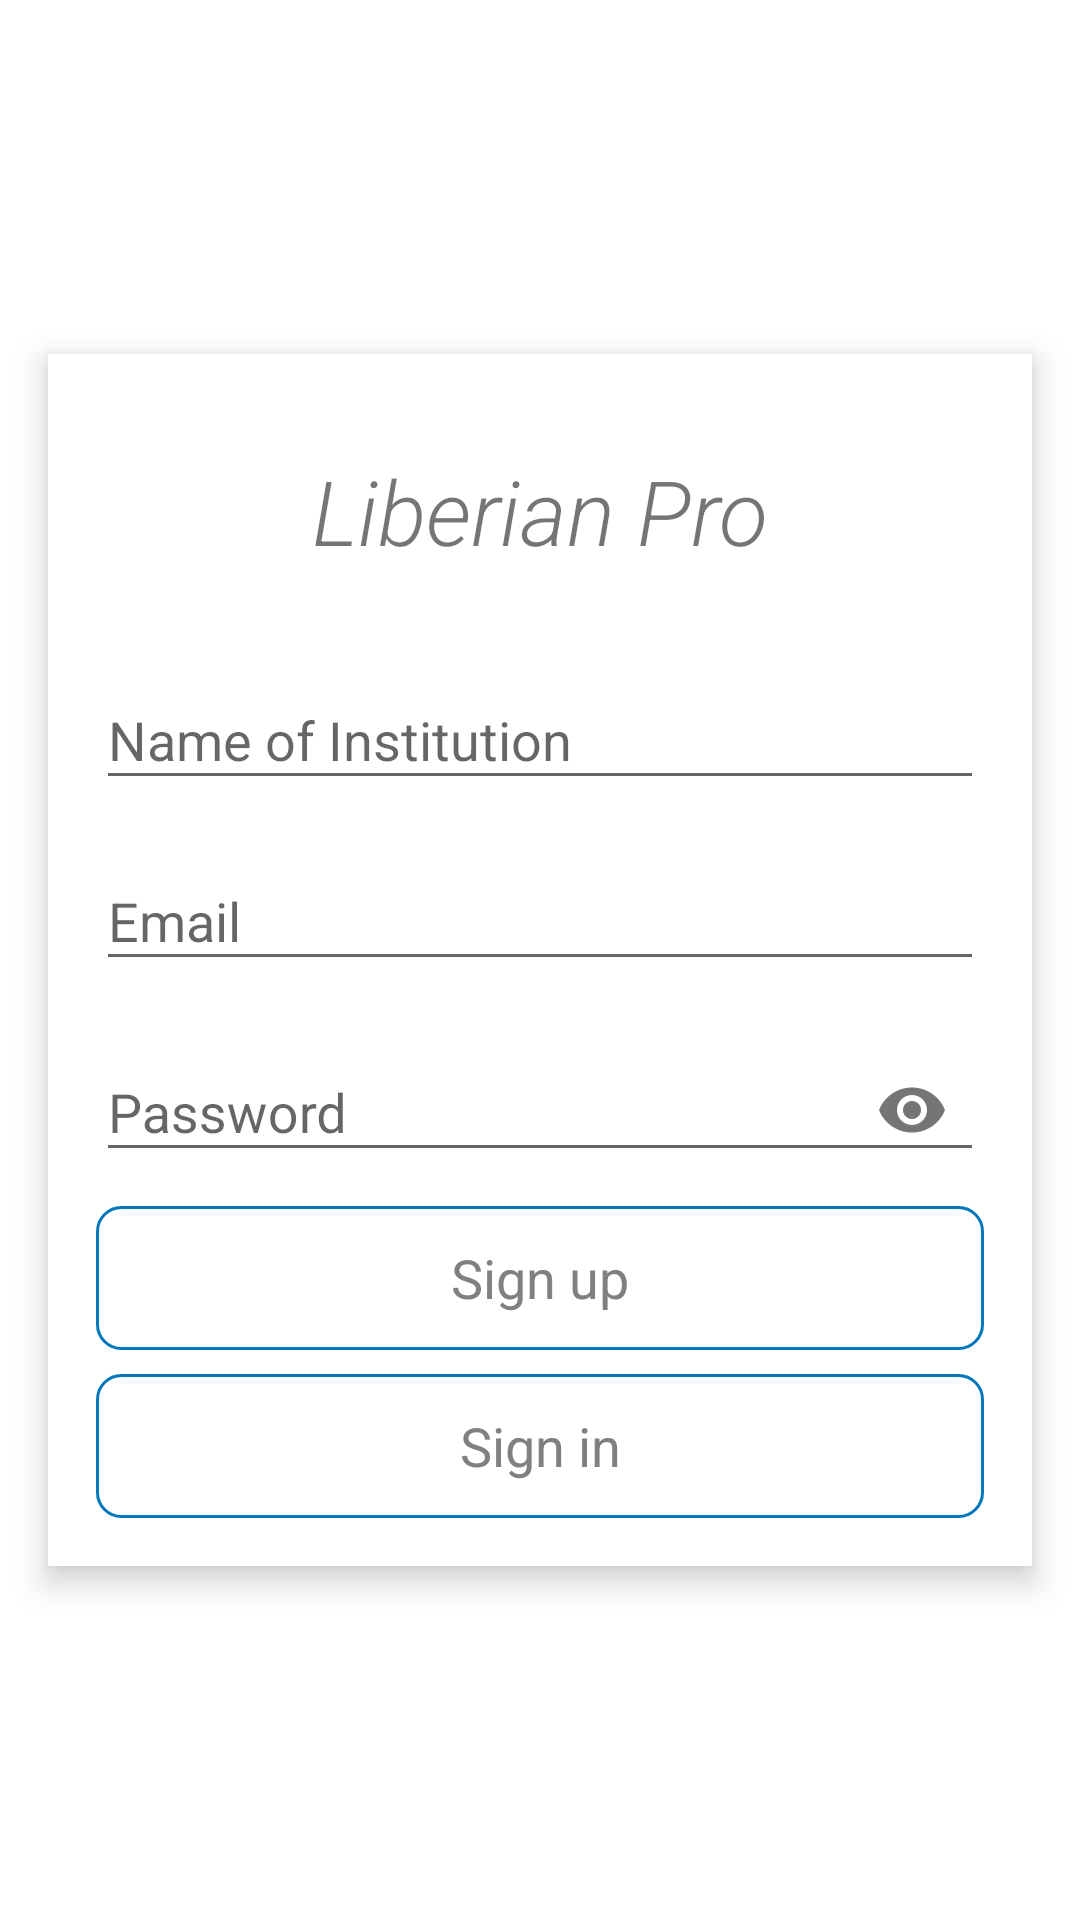

Write the Android layout XML for this screen, with the resource values it uses.
<!-- AndroidManifest.xml: application theme Theme.LiberianPro -->
<!-- res/layout/activity_sign_up.xml -->
<?xml version="1.0" encoding="utf-8"?>
<androidx.constraintlayout.widget.ConstraintLayout xmlns:android="http://schemas.android.com/apk/res/android"
    xmlns:app="http://schemas.android.com/apk/res-auto"
    xmlns:tools="http://schemas.android.com/tools"
    android:layout_width="match_parent"
    android:layout_height="match_parent"
    android:background="@android:color/background_light"
    tools:context="com.signup.SignUpActivity">

    <androidx.cardview.widget.CardView
        android:layout_width="0dp"
        android:layout_height="wrap_content"
        android:layout_marginStart="16dp"
        android:layout_marginEnd="16dp"
        app:cardCornerRadius="0dp"
        app:cardElevation="6dp"
        app:layout_constraintBottom_toBottomOf="parent"
        app:layout_constraintEnd_toEndOf="parent"
        app:layout_constraintStart_toStartOf="parent"
        app:layout_constraintTop_toTopOf="parent">

        <androidx.constraintlayout.widget.ConstraintLayout
            android:layout_width="match_parent"
            android:layout_height="wrap_content"
            android:layout_marginStart="16dp"
            android:layout_marginTop="16dp"
            android:layout_marginEnd="16dp"
            android:layout_marginBottom="16dp">

            <TextView
                android:id="@+id/textView7"
                android:layout_width="wrap_content"
                android:layout_height="wrap_content"
                android:layout_marginTop="16dp"
                android:fontFamily="sans-serif-light"
                android:text="Liberian Pro"
                android:textSize="30sp"
                android:textStyle="italic"
                app:layout_constraintBottom_toTopOf="@+id/textInputLayout2"
                app:layout_constraintEnd_toEndOf="parent"
                app:layout_constraintStart_toStartOf="parent"
                app:layout_constraintTop_toTopOf="parent" />

            <com.google.android.material.textfield.TextInputLayout
                android:id="@+id/textInputLayout2"
                android:layout_width="0dp"
                android:layout_height="wrap_content"
                android:layout_marginTop="24dp"

                app:layout_constraintBottom_toTopOf="@+id/textInputLayout5"
                app:layout_constraintEnd_toEndOf="parent"
                app:layout_constraintStart_toStartOf="parent"
                app:layout_constraintTop_toBottomOf="@+id/textView7">

                <com.google.android.material.textfield.TextInputEditText
                    android:id="@+id/name_signup"
                    android:layout_width="match_parent"
                    android:layout_height="wrap_content"
                    android:hint="Name of Institution" />
            </com.google.android.material.textfield.TextInputLayout>

            <com.google.android.material.textfield.TextInputLayout
                android:id="@+id/textInputLayout5"
                android:layout_width="match_parent"
                android:layout_height="wrap_content"
                android:layout_marginTop="8dp"
                app:layout_constraintBottom_toTopOf="@+id/textInputLayout6"
                app:layout_constraintEnd_toEndOf="parent"
                app:layout_constraintStart_toStartOf="parent"
                app:layout_constraintTop_toBottomOf="@+id/textInputLayout2">

                <com.google.android.material.textfield.TextInputEditText
                    android:id="@+id/email_signup"
                    android:layout_width="match_parent"
                    android:layout_height="wrap_content"
                    android:hint="Email" />
            </com.google.android.material.textfield.TextInputLayout>

            <com.google.android.material.textfield.TextInputLayout
                android:id="@+id/textInputLayout6"
                android:layout_width="match_parent"
                android:layout_height="wrap_content"
                android:layout_marginTop="8dp"
                app:layout_constraintBottom_toTopOf="@+id/button1"
                app:layout_constraintEnd_toEndOf="parent"
                app:layout_constraintStart_toStartOf="parent"
                app:layout_constraintTop_toBottomOf="@+id/textInputLayout5"
                app:passwordToggleEnabled="true">

                <com.google.android.material.textfield.TextInputEditText
                    android:id="@+id/pwd_signup"
                    android:layout_width="match_parent"
                    android:layout_height="wrap_content"
                    android:hint="Password"
                    android:inputType="textPassword"
                    android:textAppearance="@style/TextAppearance.AppCompat.Body1"
                    android:textSize="18sp" />
            </com.google.android.material.textfield.TextInputLayout>

            <Button
                android:id="@+id/button1"
                style="?android:borderlessButtonStyle"
                android:layout_width="0dp"
                android:layout_height="wrap_content"
                android:layout_marginTop="8dp"
                android:background="@drawable/custom_signup"
                android:onClick="createAccount"

                android:text="Sign up"
                android:textAppearance="@style/TextAppearance.AppCompat.Body1"
                android:textColor="@drawable/custom_text_color"
                android:textSize="18sp"
                app:layout_constraintBottom_toTopOf="@+id/button"
                app:layout_constraintEnd_toEndOf="parent"
                app:layout_constraintStart_toStartOf="parent"
                app:layout_constraintTop_toBottomOf="@+id/textInputLayout6" />

            <Button
                android:id="@+id/button"
                android:layout_width="0dp"
                android:layout_height="wrap_content"
                android:layout_marginTop="8dp"
                android:background="@drawable/custom_signup"
                android:onClick="signin"
                android:text="Sign in"
                android:textAppearance="@style/TextAppearance.AppCompat.Body1"
                android:textColor="@drawable/custom_text_color"
                android:textSize="18sp"
                app:layout_constraintBottom_toBottomOf="parent"
                app:layout_constraintEnd_toEndOf="parent"
                app:layout_constraintStart_toStartOf="parent"
                app:layout_constraintTop_toBottomOf="@+id/button1" />

        </androidx.constraintlayout.widget.ConstraintLayout>
    </androidx.cardview.widget.CardView>
</androidx.constraintlayout.widget.ConstraintLayout>
<!-- resources referenced by this layout -->
<resources>
  <!-- drawable custom_signup (drawable) -->
  <?xml version="1.0" encoding="utf-8"?>
  <selector xmlns:android="http://schemas.android.com/apk/res/android">
      <item android:drawable="@drawable/signup_default" android:state_pressed="false"/>
      <item android:drawable="@drawable/signup_pressed" android:state_pressed="true" />
  </selector>
  <!-- drawable custom_text_color (drawable) -->
  <?xml version="1.0" encoding="utf-8"?>
  <selector xmlns:android="http://schemas.android.com/apk/res/android">
      <item android:state_pressed="true" android:color="@android:color/background_light"/>
      <item android:color="@android:color/tertiary_text_dark"/>
  </selector>
  <style name="Theme.LiberianPro" parent="Theme.AppCompat.Light.DarkActionBar">
          
          <item name="colorPrimary">@color/colorPrimary</item>
          <item name="colorPrimaryDark">@color/colorPrimaryDark</item>
          <item name="colorAccent">@color/colorAccent</item>
      </style>
  <!-- drawable signup_default (drawable) -->
  <?xml version="1.0" encoding="utf-8"?>
  <shape xmlns:android="http://schemas.android.com/apk/res/android" android:shape="rectangle">
      <stroke android:color="#0277BD" android:width="1dp"/>
      <solid android:color="@android:color/transparent"/>
      <corners android:bottomLeftRadius="8dp"
          android:bottomRightRadius="8dp"
          android:topLeftRadius="8dp"
          android:topRightRadius="8dp"
          />
  </shape>
  <!-- drawable signup_pressed (drawable) -->
  <?xml version="1.0" encoding="utf-8"?>
  <shape xmlns:android="http://schemas.android.com/apk/res/android">
  
      <solid android:color="#0277BD"/>
      <corners android:bottomLeftRadius="8dp"
          android:bottomRightRadius="8dp"
          android:topLeftRadius="8dp"
          android:topRightRadius="8dp"
          />
  </shape>
  <color name="colorPrimary">#37474f</color>
  <color name="colorPrimaryDark">#37474f</color>
  <color name="colorAccent">#2196F3</color>
</resources>
